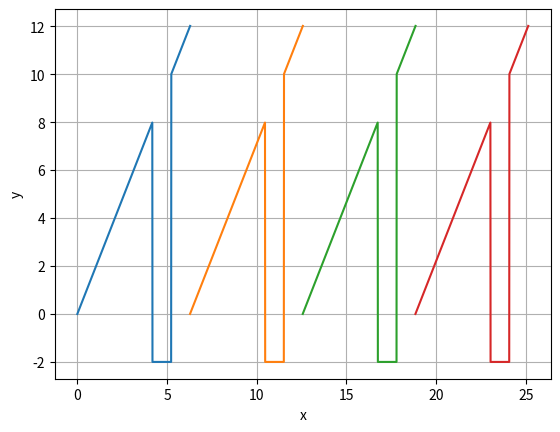

The matplotlib source for this figure:
import numpy as np
import matplotlib.pyplot as plt
import time

plt.clf()
plt.grid(True)

# Condiciones Iniciales
v = 1.0
tfin = 16
dt = 2 * np.pi

# Inicio de la simulación
for t in np.arange(0, tfin + dt, dt):
    px = []
    py = []

    for ix in np.arange(0, 2 * np.pi + 0.01, 0.01):
        x = ix + v * t
        mod = ix % (2 * np.pi)
        if mod < np.pi / 3:
            y = (6 / np.pi) * (x - v * t)
        if mod > 1 * np.pi / 3 and mod < 2 * np.pi / 3:
            y = 2
        if mod > 2 * np.pi / 3 and mod < 3 * np.pi / 3:
            y = -(6 / np.pi) * (x - v * t) + 6
        if mod > 3 * np.pi / 3 and mod < 4 * np.pi / 3:
            y = -(6 / np.pi) * (x - v * t) + 6
        if mod > 4 * np.pi / 3 and mod < 5 * np.pi / 3:
            y = -2
        else:
            y = (6 / np.pi) * (x - v * t)

        px.append(x)
        py.append(y)

    plt.plot(px, py)
    plt.xlabel("x")
    plt.ylabel("y")
    plt.grid(True)
    plt.pause(0.2)

plt.show()
